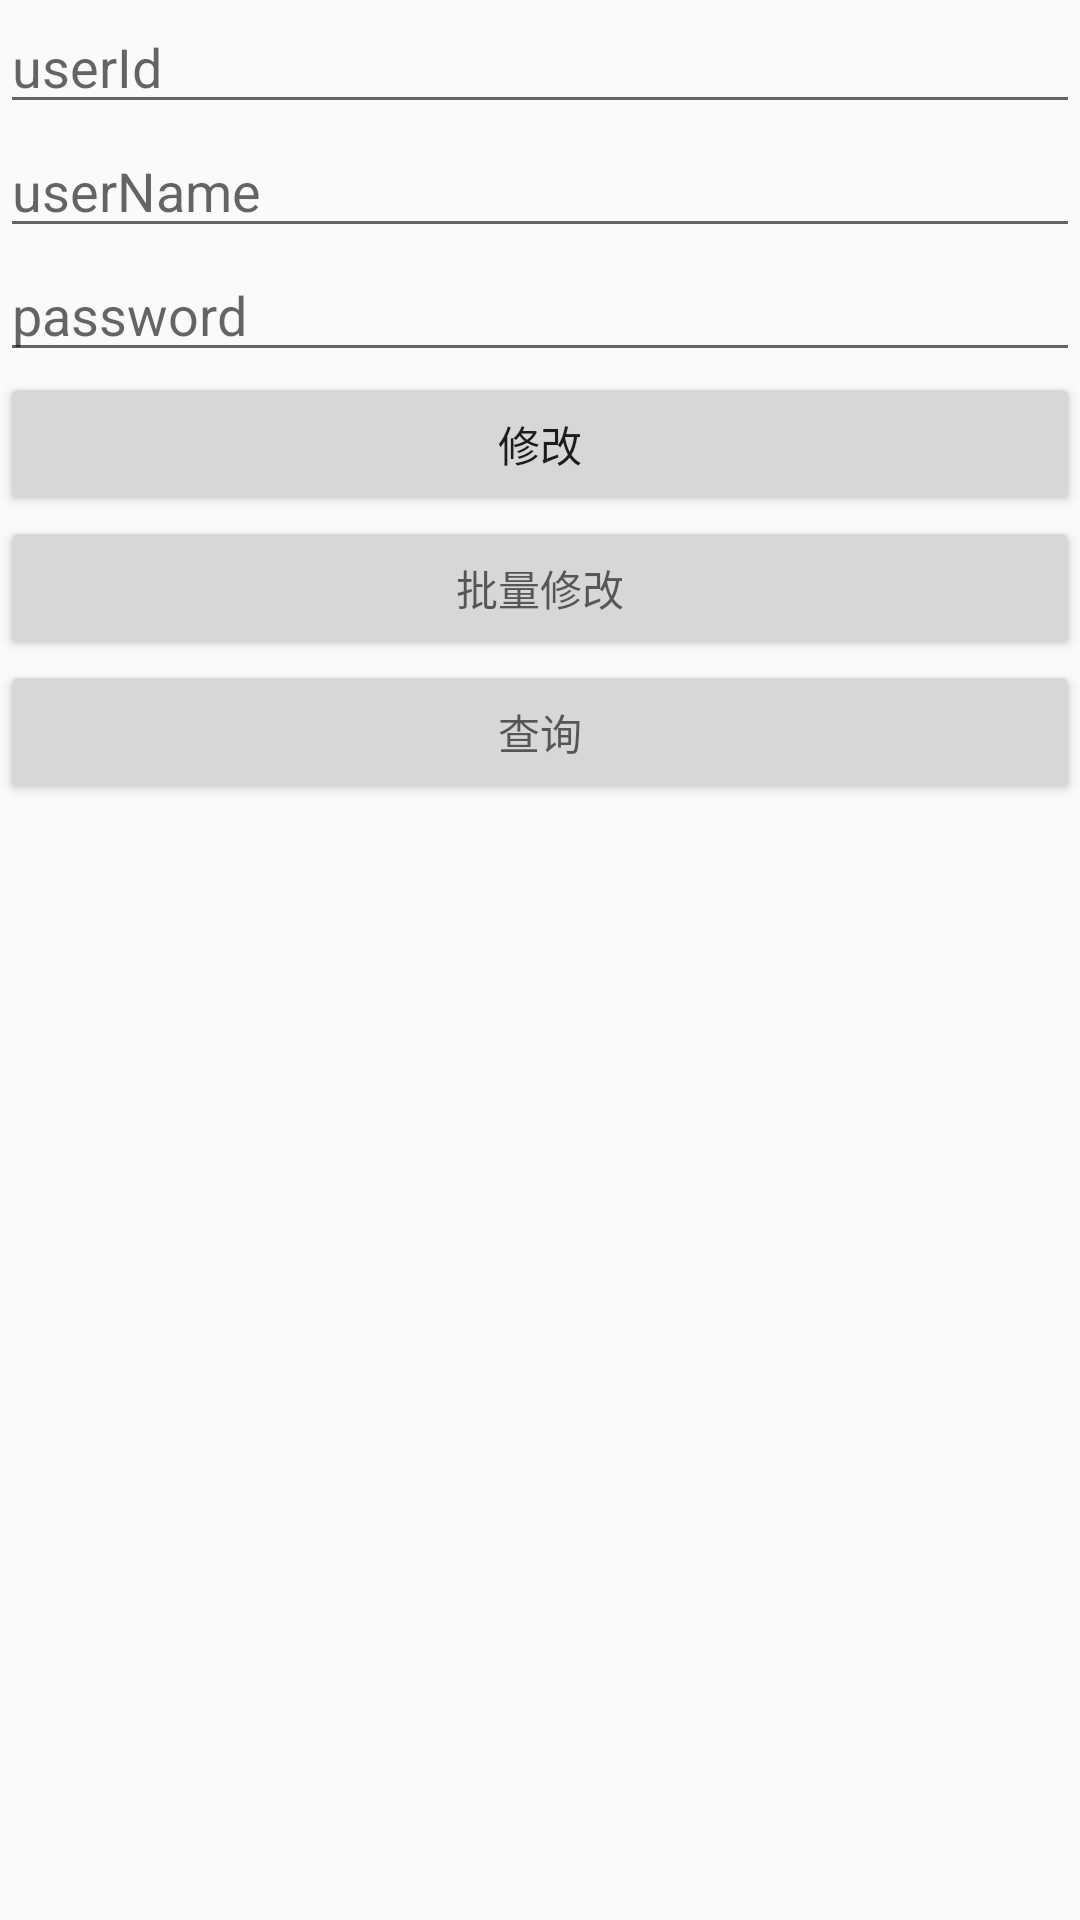

Android layout source for this screen:
<!-- AndroidManifest.xml: application theme Theme.AppCompat.Light.NoActionBar -->
<!-- res/layout/activity_data_update.xml -->
<LinearLayout xmlns:android="http://schemas.android.com/apk/res/android"
    xmlns:tools="http://schemas.android.com/tools"
    android:layout_width="match_parent"
    android:layout_height="match_parent"
    android:orientation="vertical" >

    <EditText
        android:id="@+id/id_user_id_update_et"
        android:layout_width="match_parent"
        android:layout_height="wrap_content"
        android:hint="userId" />

    <EditText
        android:id="@+id/id_user_name_update_et"
        android:layout_width="match_parent"
        android:layout_height="wrap_content"
        android:hint="userName" />

    <EditText
        android:id="@+id/id_password_update_et"
        android:layout_width="match_parent"
        android:layout_height="wrap_content"
        android:hint="password" />

    <Button
        android:id="@+id/id_update_btn"
        android:layout_width="match_parent"
        android:layout_height="wrap_content"
        android:text="修改" />

    <Button
        android:id="@+id/id_batch_update_btn"
        android:layout_width="match_parent"
        android:layout_height="wrap_content"
        android:hint="批量修改" />

    <Button
        android:id="@+id/id_query_update_btn"
        android:layout_width="match_parent"
        android:layout_height="wrap_content"
        android:hint="查询" />

</LinearLayout>
<!-- resources referenced by this layout -->
<resources>

</resources>
